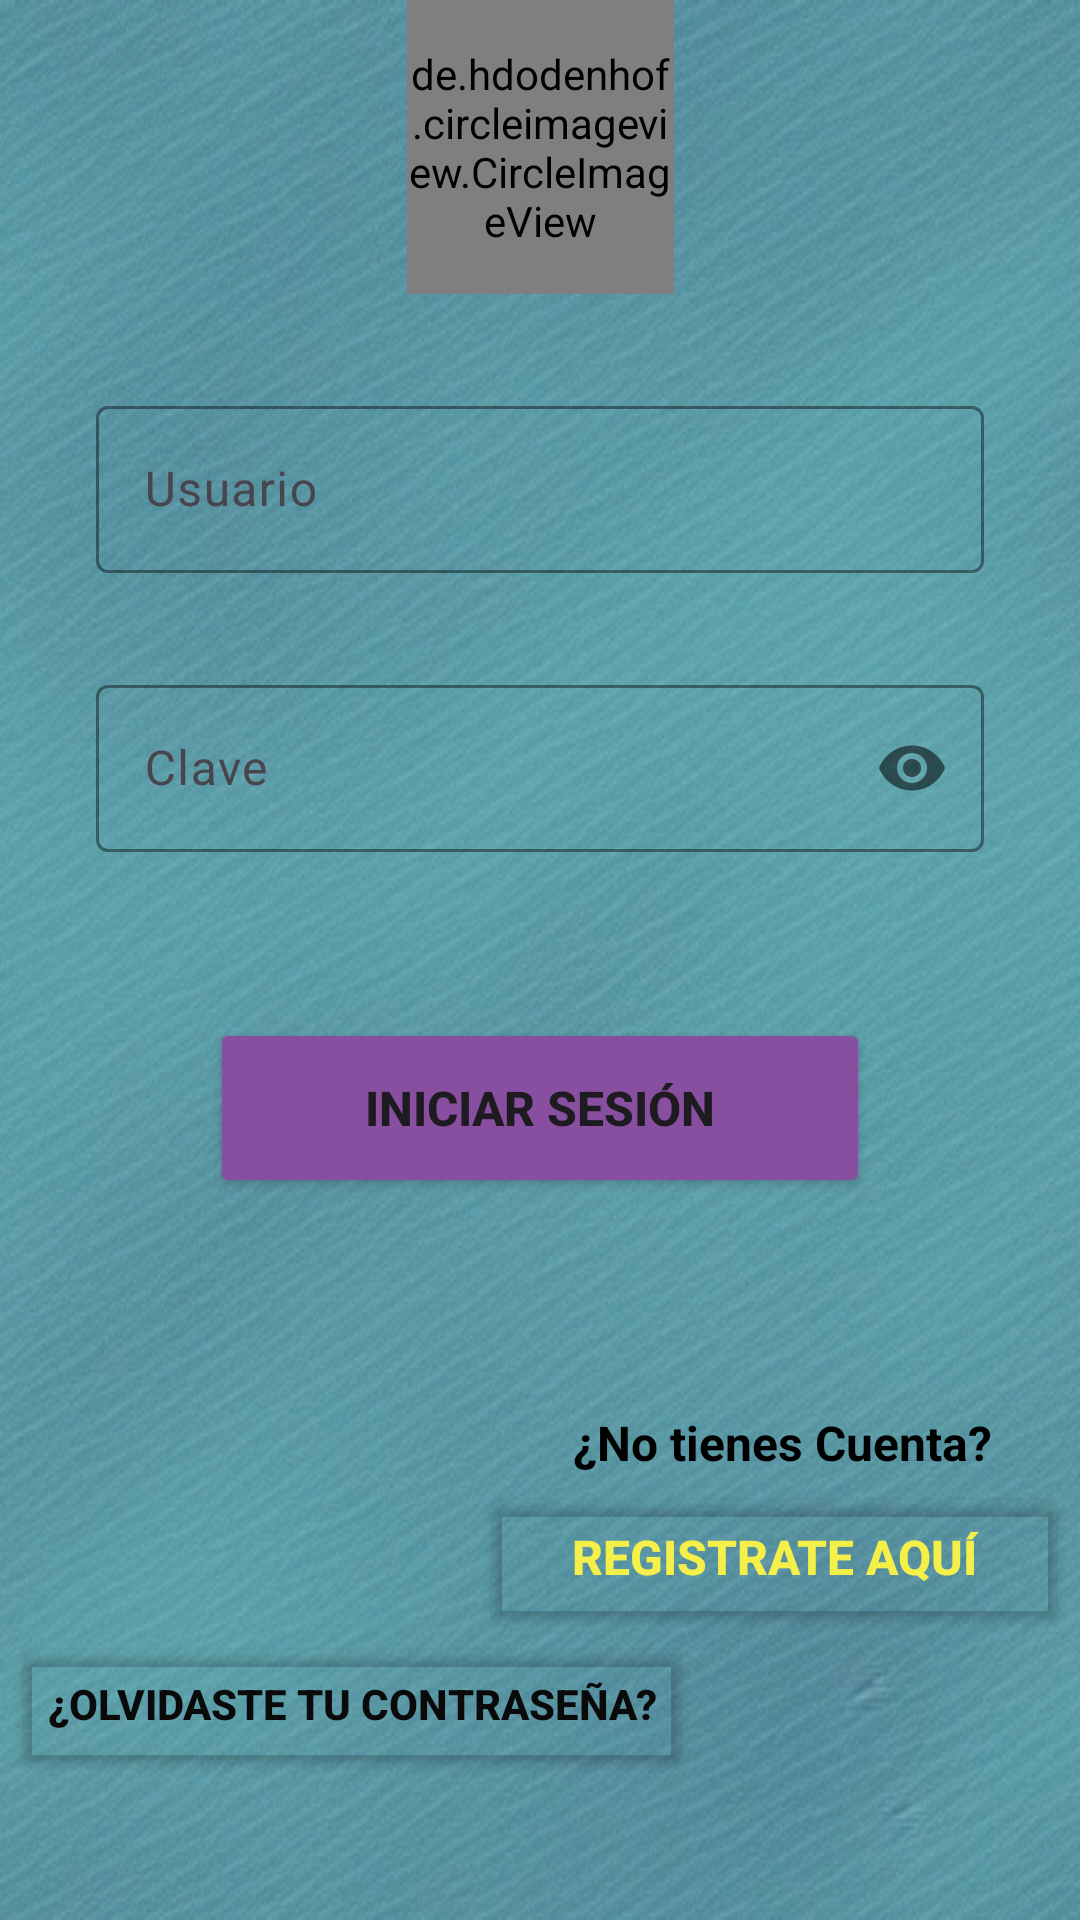

This screen was rendered from an Android layout file. Write that file and the resources it references.
<!-- AndroidManifest.xml: application theme Theme.MovilApp1 -->
<!-- res/layout/activity_main.xml -->
<?xml version="1.0" encoding="utf-8"?>
<androidx.constraintlayout.widget.ConstraintLayout xmlns:android="http://schemas.android.com/apk/res/android"
    xmlns:app="http://schemas.android.com/apk/res-auto"
    xmlns:tools="http://schemas.android.com/tools"
    android:id="@+id/view_main_login"
    android:layout_width="match_parent"
    android:layout_height="match_parent"
    android:background="@drawable/aquamarine"
    android:foregroundGravity="bottom"
    tools:context=".MainActivity">

    <de.hdodenhof.circleimageview.CircleImageView
        android:id="@+id/imageView2"
        android:layout_width="89dp"
        android:layout_height="98dp"
        android:src="@mipmap/logo_duck"
        app:layout_constraintEnd_toEndOf="parent"
        app:layout_constraintStart_toStartOf="parent"
        app:layout_constraintTop_toTopOf="parent" />

    <com.google.android.material.textfield.TextInputLayout
        android:id="@+id/til_usuario1"
        android:layout_width="0dp"
        android:layout_height="wrap_content"
        android:layout_marginStart="32dp"
        android:layout_marginTop="32dp"
        android:layout_marginEnd="32dp"
        app:layout_constraintEnd_toEndOf="parent"
        app:layout_constraintStart_toStartOf="parent"
        app:boxStrokeColor="@color/morado"
        app:layout_constraintTop_toBottomOf="@+id/imageView2">

        <com.google.android.material.textfield.TextInputEditText
            android:id="@+id/container_usuario"
            android:layout_width="match_parent"
            android:layout_height="match_parent"
            android:drawableStart="@drawable/ic_baseline_person_24"
            android:hint="@string/til_usuario" />
    </com.google.android.material.textfield.TextInputLayout>

    <com.google.android.material.textfield.TextInputLayout
        android:id="@+id/til_clave1"
        android:layout_width="0dp"
        android:layout_height="wrap_content"
        android:layout_marginStart="32dp"
        android:layout_marginTop="32dp"
        android:layout_marginEnd="32dp"
        app:boxStrokeColor="@color/morado"
        app:layout_constraintEnd_toEndOf="parent"
        app:layout_constraintStart_toStartOf="parent"
        app:layout_constraintTop_toBottomOf="@+id/til_usuario1"
        app:passwordToggleEnabled="true">

        <com.google.android.material.textfield.TextInputEditText
            android:id="@+id/container_clave"
            android:layout_width="match_parent"
            android:layout_height="wrap_content"
            android:drawableStart="@drawable/lock"
            android:hint="@string/til_pass"
            android:inputType="textPassword" />
    </com.google.android.material.textfield.TextInputLayout>

    <TextView
        android:id="@+id/til_yaTienes"
        android:layout_width="156dp"
        android:layout_height="24dp"
        android:text="@string/til_noTienes"
        android:textColor="@color/black"
        android:textSize="16sp"
        android:textStyle="bold"
        app:layout_constraintBottom_toTopOf="@+id/btn_registrarAqui"
        app:layout_constraintEnd_toEndOf="parent"
        app:layout_constraintHorizontal_bias="0.937"
        app:layout_constraintStart_toStartOf="parent" />

    <Button
        android:id="@+id/btn_login"
        android:layout_width="220dp"
        android:layout_height="60dp"
        android:backgroundTint="@color/morado"
        android:text="@string/btn_login"
        android:textColorHint="@color/black"
        android:textSize="16sp"
        android:textStyle="bold"
        app:layout_constraintEnd_toEndOf="parent"
        app:layout_constraintStart_toStartOf="parent"
        app:layout_constraintTop_toTopOf="@+id/guideline6" />

    <Button
        android:id="@+id/btn_registrarAqui"
        android:layout_width="196dp"
        android:layout_height="50dp"
        android:layout_marginEnd="4dp"
        android:backgroundTint="#0000ffff"
        android:text="@string/btn_registrarAqui"
        android:textAlignment="center"
        android:textColor="@color/amarillo_link"
        android:textSize="16sp"
        android:textStyle="bold"
        app:layout_constraintBottom_toTopOf="@+id/guideline4"
        app:layout_constraintEnd_toEndOf="parent"
        app:layout_constraintTop_toTopOf="@+id/guideline5"
        app:layout_constraintVertical_bias="1.0"
        tools:ignore="TextContrastCheck" />

    <Button
        android:id="@+id/btn_olvidarContraseña"
        android:layout_width="wrap_content"
        android:layout_height="wrap_content"
        android:backgroundTint="#0000ffff"
        android:text="@string/btn_olvidarContraseña"
        android:textColor="#0B0A0A"
        android:textSize="14sp"
        android:textStyle="bold"
        app:layout_constraintEnd_toEndOf="parent"
        app:layout_constraintHorizontal_bias="0.03"
        app:layout_constraintStart_toStartOf="parent"
        app:layout_constraintTop_toTopOf="@+id/guideline4" />

    <androidx.constraintlayout.widget.Guideline
        android:id="@+id/guideline4"
        android:layout_width="wrap_content"
        android:layout_height="wrap_content"
        android:orientation="horizontal"
        app:layout_constraintGuide_percent="0.85" />

    <androidx.constraintlayout.widget.Guideline
        android:id="@+id/guideline5"
        android:layout_width="wrap_content"
        android:layout_height="wrap_content"
        android:orientation="horizontal"
        app:layout_constraintGuide_percent="0.75239396" />

    <androidx.constraintlayout.widget.Guideline
        android:id="@+id/guideline6"
        android:layout_width="wrap_content"
        android:layout_height="wrap_content"
        android:orientation="horizontal"
        app:layout_constraintGuide_percent="0.53" />

</androidx.constraintlayout.widget.ConstraintLayout>
<!-- resources referenced by this layout -->
<resources>
  <color name="amarillo_link">#F5EF49</color>
  <color name="black">#FF000000</color>
  <color name="morado">#884EA0</color>
  <!-- drawable aquamarine: jpg bitmap (drawable, 163896 bytes) -->
  <!-- mipmap logo_duck: png bitmap (mipmap-hdpi, 4065 bytes) -->
  <string name="btn_login">Iniciar sesión</string>
  <string name="btn_registrarAqui">Registrate aquí</string>
  <string name="til_noTienes">¿No tienes Cuenta?</string>
  
  
      //*Menú inicio*//
  <string name="til_pass">Clave</string>
  <string name="til_usuario">Usuario</string>
  <style name="Theme.MovilApp1" parent="Theme.Material3.DayNight.NoActionBar">
          
          <item name="colorPrimary">@color/purple_500</item>
          <item name="colorPrimaryVariant">@color/purple_700</item>
          <item name="colorOnPrimary">@color/white</item>
          
          <item name="colorSecondary">@color/teal_200</item>
          <item name="colorSecondaryVariant">@color/teal_700</item>
          <item name="colorOnSecondary">@color/black</item>
          
          <item name="android:statusBarColor" tools:targetApi="l">?attr/colorPrimaryVariant</item>
          
      </style>
  <color name="purple_500">#FF6200EE</color>
  <color name="purple_700">#FF3700B3</color>
  <color name="white">#FFFFFFFF</color>
  <color name="teal_200">#FF03DAC5</color>
  <color name="teal_700">#FF018786</color>
</resources>
